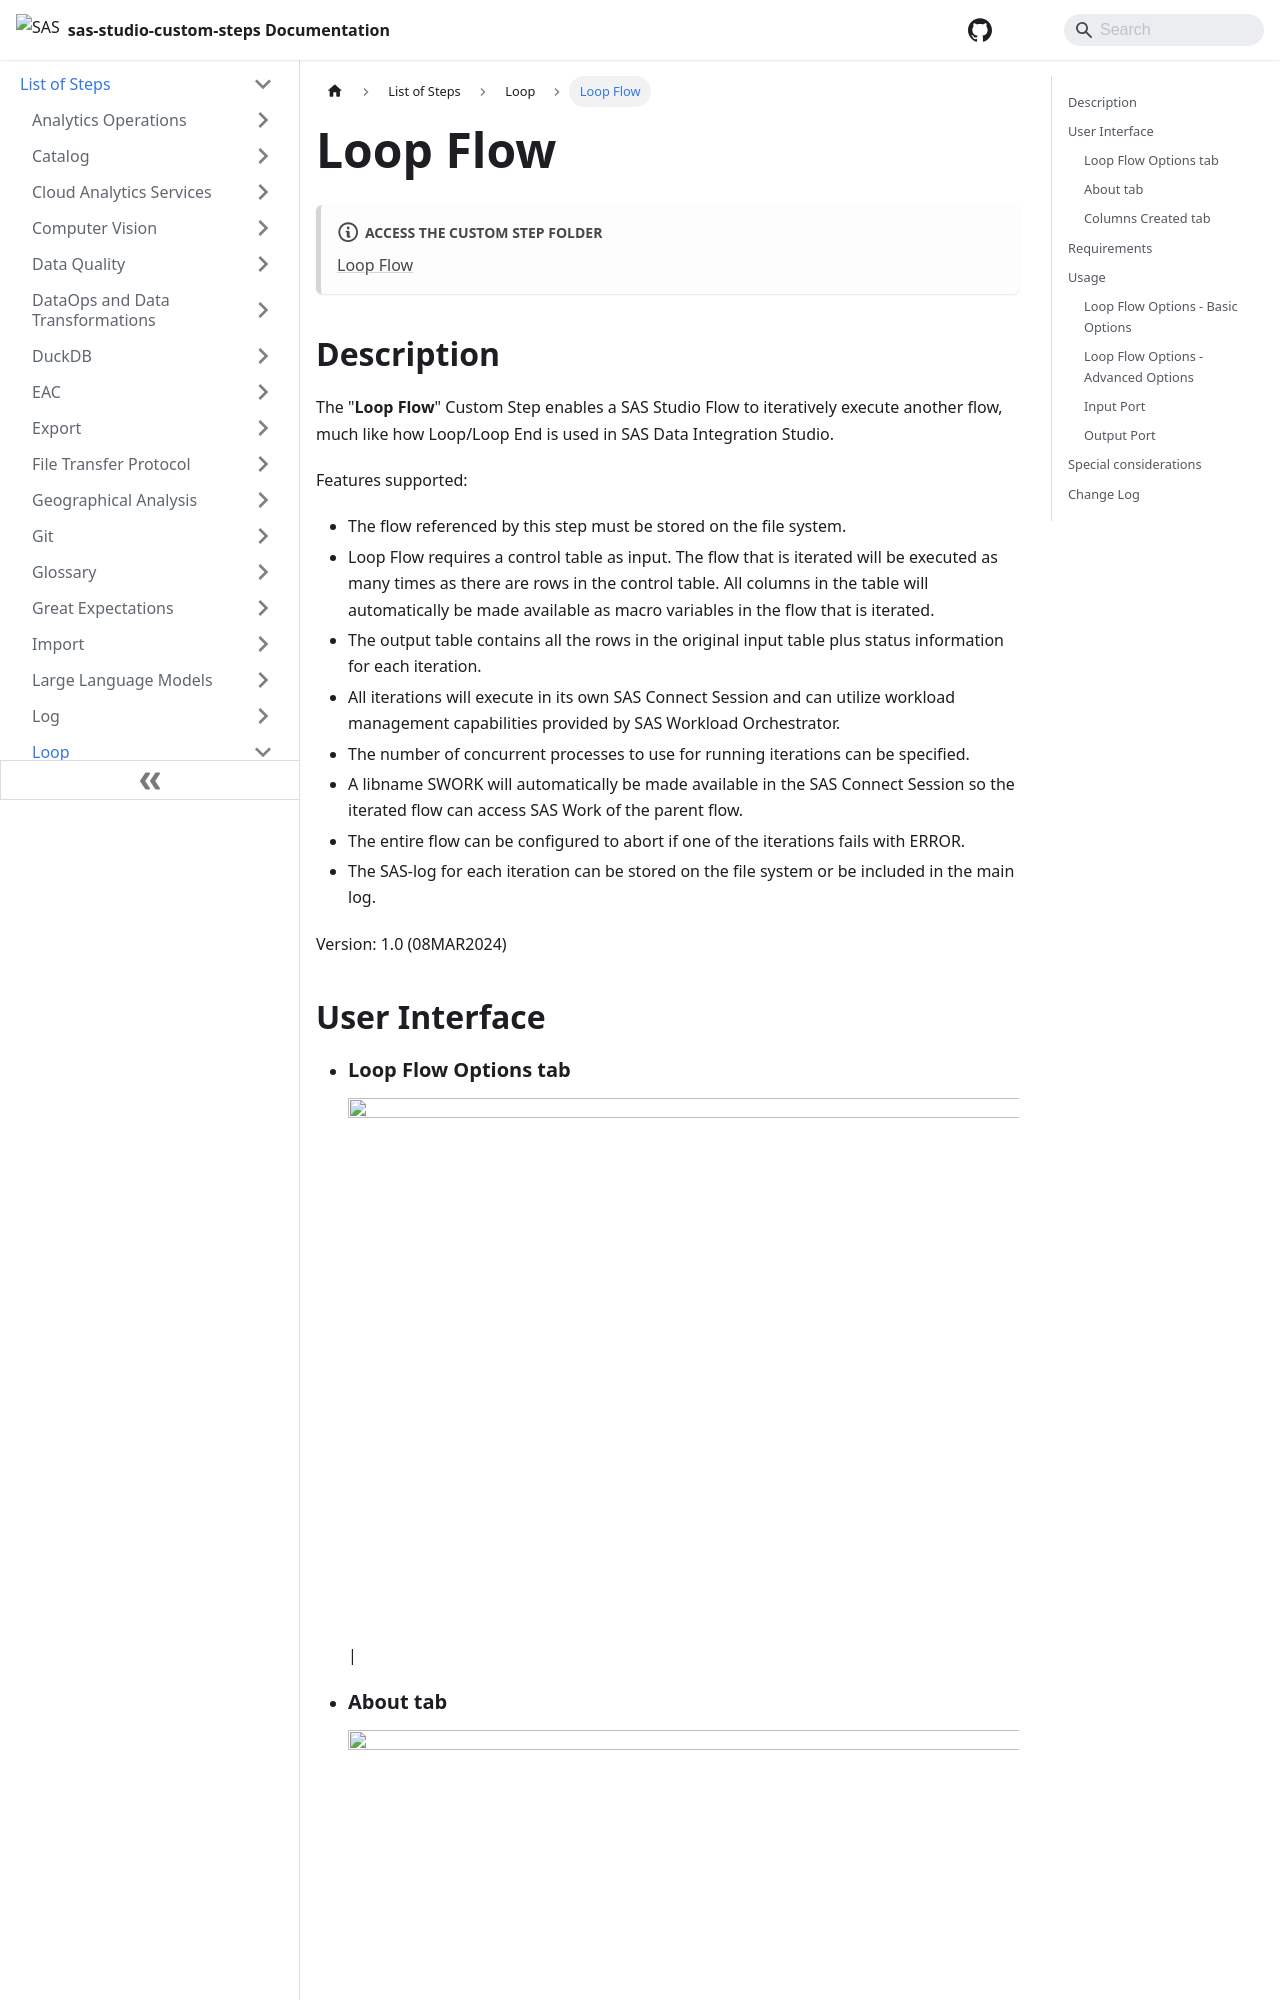

repository: sassoftware/sas-studio-custom-steps · page: List of Steps/Loop/Loop Flow/index.html · generator: docusaurus

# Loop Flow

:::note[**ACCESS THE CUSTOM STEP FOLDER**]

[Loop Flow](https://github.com/sassoftware/sas-studio-custom-steps/tree/main/Loop%20Flow)

:::


## Description

The "**Loop Flow**" Custom Step enables a SAS Studio Flow to iteratively execute another flow, much like how Loop/Loop End is used in SAS Data Integration Studio.

Features supported:
- The flow referenced by this step must be stored on the file system. 
- Loop Flow requires a control table as input. The flow that is iterated will be executed as many times as there are rows in the control table. All columns in the table will automatically be made available as macro variables in the flow that is iterated.
- The output table contains all the rows in the original input table plus status information for each iteration.
- All iterations will execute in its own SAS Connect Session and can utilize workload management capabilities provided by SAS Workload Orchestrator.
- The number of concurrent processes to use for running iterations can be specified.
- A libname SWORK will automatically be made available in the SAS Connect Session so the iterated flow can access SAS Work of the parent flow.
- The entire flow can be configured to abort if one of the iterations fails with ERROR.
- The SAS-log for each iteration can be stored on the file system or be included in the main log.

Version: 1.0 (08MAR2024)

## User Interface

* ### Loop Flow Options tab ###
   ![](/img/Loop%20Flow/img/LoopFlow-tab-Settings-flow-mode.GIF)|

* ### About tab ###

   ![](/img/Loop%20Flow/img/LoopFlow-tab-About-flow-mode.GIF)|

* ### Columns Created tab ###

   ![](/img/Loop%20Flow/img/LoopFlow-tab-ColumnsCreated-flow-mode.GIF)|
   

## Requirements

The Custom Step requires SAS Viya to be configured for Python Integration.  
  
## Usage
   ![](/img/Loop%20Flow/img/LoopFlow-Usage-example.GIF)|
